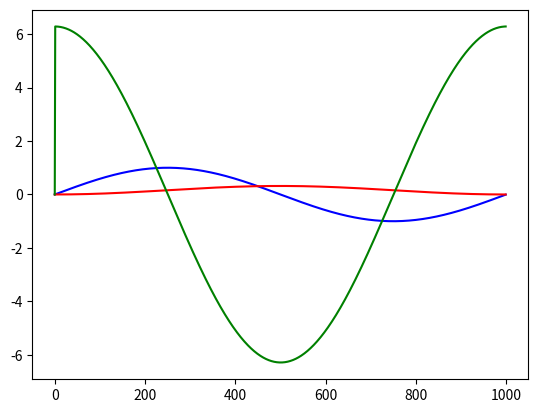

Source code (Python):
from math import *
import matplotlib.pyplot as plt

input_data=[]
delta_t=0.001
pervious_integral=0
Integral_result=[0]
diff_result=[0]

cos_data=[]

t=0
while t<1:
    input_data.append(sin(2*pi*t))
    t+=delta_t

t=0
while t<1:
    cos_data.append((-1/(2*pi))*(cos(2*pi*t) - 1))
    # cos_data.append(2*pi*cos(2*pi*t))
    t+=delta_t


for i in range(1,len(input_data)):
    Integral_result.append(Integral_result[i-1]+(input_data[i]*delta_t))

for i in range(1,len(input_data)):
    diff_result.append((input_data[i]-input_data[i-1])/delta_t)



plt.plot(input_data,'b-',Integral_result,'r-',diff_result,'g-')
plt.show()
